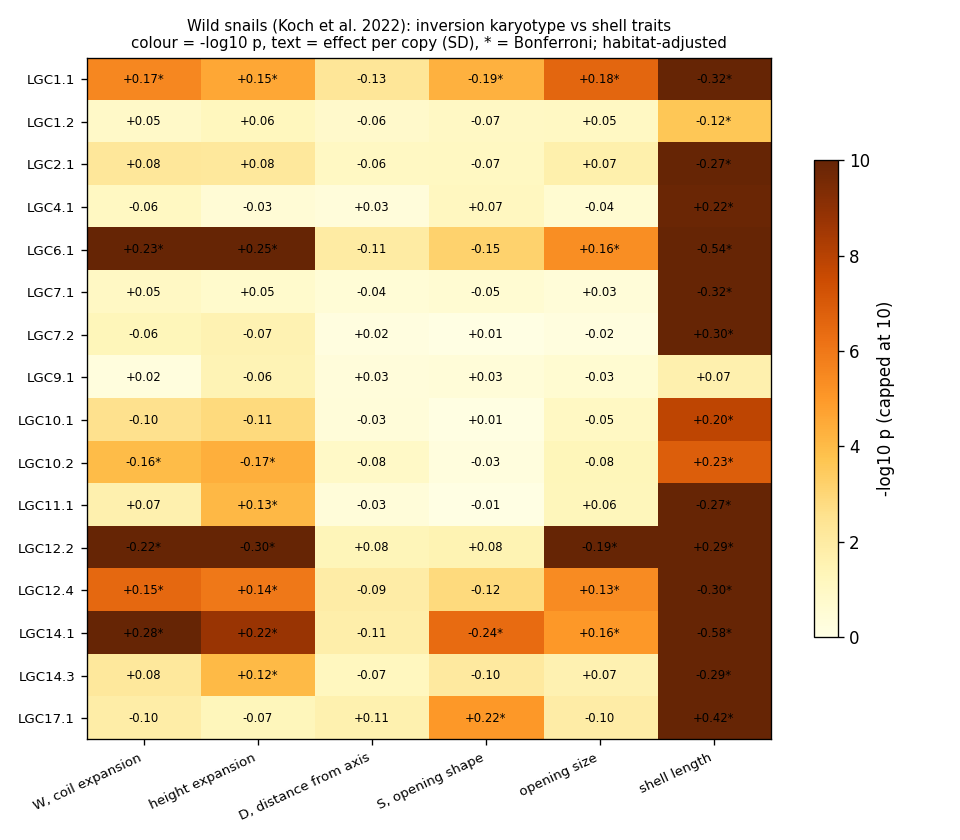

Data behind this chart, as committed beside it:
trait, inversion, n, arrangement_freq, effect_SD, t, p, effect_SD_no_habitat, p_no_habitat, bonferroni_sig
W, LGC1.1, 1065, 0.791, 0.1697, 4.69, 3.085e-06, 0.2675, 4.471e-12, True
W, LGC1.2, 1065, 0.749, 0.04835, 1.524, 0.1277, 0.1001, 0.003668, False
W, LGC2.1, 1064, 0.671, 0.08422, 2.783, 0.005476, 0.1674, 2.363e-07, False
W, LGC4.1, 1065, 0.217, -0.05684, -1.732, 0.08357, -0.08951, 0.0125, False
W, LGC6.1, 1063, 0.377, 0.2346, 6.744, 2.54e-11, 0.3422, 1.6e-20, True
W, LGC7.1, 1063, 0.735, 0.05488, 1.625, 0.1044, 0.1335, 0.0002173, False
W, LGC7.2, 1064, 0.256, -0.06401, -1.984, 0.04751, -0.09855, 0.004904, False
W, LGC9.1, 1064, 0.336, 0.01662, 0.5681, 0.5701, 0.1075, 0.0005551, False
W, LGC10.1, 1065, 0.224, -0.09979, -3.003, 0.002733, -0.1569, 1.397e-05, False
W, LGC10.2, 1064, 0.113, -0.1589, -3.878, 0.0001119, -0.1615, 0.0003291, True
W, LGC11.1, 1063, 0.773, 0.07316, 2.282, 0.02266, 0.04076, 0.2452, False
W, LGC12.2, 1074, 0.381, -0.2213, -7.429, 2.247e-13, -0.1077, 0.0007856, True
W, LGC12.4, 1074, 0.619, 0.1515, 5.15, 3.109e-07, 0.2012, 3.214e-10, True
W, LGC14.1, 1064, 0.455, 0.2752, 7.563, 8.564e-14, 0.4226, 1.641e-31, True
W, LGC14.3, 1064, 0.364, 0.08157, 2.722, 0.006605, 0.1402, 1.414e-05, False
W, LGC17.1, 1061, 0.835, -0.09515, -2.448, 0.01451, -0.1341, 0.001496, False
W_height, LGC1.1, 1065, 0.791, 0.1535, 4.233, 2.502e-05, 0.2335, 8.245e-10, True
W_height, LGC1.2, 1065, 0.749, 0.0592, 1.867, 0.06213, 0.1018, 0.002607, False
W_height, LGC2.1, 1064, 0.671, 0.08166, 2.699, 0.007067, 0.1545, 1.178e-06, False
W_height, LGC4.1, 1065, 0.217, -0.03297, -1.003, 0.3159, -0.0644, 0.06739, False
W_height, LGC6.1, 1063, 0.377, 0.2507, 7.232, 9.148e-13, 0.3373, 1.074e-20, True
W_height, LGC7.1, 1063, 0.735, 0.0463, 1.371, 0.1706, 0.1087, 0.002163, False
W_height, LGC7.2, 1064, 0.256, -0.07071, -2.192, 0.02858, -0.1055, 0.002148, False
W_height, LGC9.1, 1064, 0.336, -0.06178, -2.115, 0.03465, 0.02212, 0.4705, False
W_height, LGC10.1, 1065, 0.224, -0.1068, -3.215, 0.001342, -0.1582, 8.207e-06, False
W_height, LGC10.2, 1064, 0.113, -0.168, -4.102, 4.415e-05, -0.1651, 0.0001853, True
W_height, LGC11.1, 1063, 0.773, 0.126, 3.951, 8.289e-05, 0.09488, 0.005814, True
W_height, LGC12.2, 1074, 0.381, -0.2955, -10.13, 4.16e-23, -0.1918, 8.855e-10, True
W_height, LGC12.4, 1074, 0.619, 0.1446, 4.914, 1.034e-06, 0.1857, 3.506e-09, True
W_height, LGC14.1, 1064, 0.455, 0.2225, 6.061, 1.876e-09, 0.3483, 2.619e-22, True
W_height, LGC14.3, 1064, 0.364, 0.1174, 3.931, 9.011e-05, 0.1725, 5.007e-08, True
W_height, LGC17.1, 1061, 0.835, -0.0744, -1.916, 0.05567, -0.1054, 0.0109, False
D_like, LGC1.1, 1065, 0.791, -0.1277, -2.793, 0.00532, -0.1868, 4.017e-05, False
D_like, LGC1.2, 1065, 0.749, -0.05571, -1.4, 0.1619, -0.08745, 0.02995, False
D_like, LGC2.1, 1064, 0.671, -0.06407, -1.685, 0.09226, -0.1094, 0.003956, False
D_like, LGC4.1, 1065, 0.217, 0.02945, 0.7144, 0.4751, 0.04523, 0.2806, False
D_like, LGC6.1, 1063, 0.377, -0.1133, -2.551, 0.01087, -0.18, 3.878e-05, False
D_like, LGC7.1, 1063, 0.735, -0.0386, -0.9109, 0.3625, -0.08792, 0.03735, False
D_like, LGC7.2, 1064, 0.256, 0.01582, 0.3904, 0.6963, 0.03153, 0.4415, False
D_like, LGC9.1, 1064, 0.336, 0.0265, 0.7215, 0.4707, -0.02515, 0.4907, False
D_like, LGC10.1, 1065, 0.224, -0.03277, -0.7828, 0.4339, -0.001014, 0.9809, False
D_like, LGC10.2, 1064, 0.113, -0.08017, -1.549, 0.1217, -0.07214, 0.1711, False
D_like, LGC11.1, 1063, 0.773, -0.03115, -0.7732, 0.4396, -0.01571, 0.7015, False
D_like, LGC12.2, 1074, 0.381, 0.07649, 1.999, 0.04591, 0.01336, 0.7225, False
D_like, LGC12.4, 1074, 0.619, -0.09294, -2.494, 0.01278, -0.1243, 0.0009734, False
D_like, LGC14.1, 1064, 0.455, -0.112, -2.398, 0.01666, -0.2078, 1.663e-06, False
D_like, LGC14.3, 1064, 0.364, -0.06895, -1.829, 0.06769, -0.09716, 0.01033, False
D_like, LGC17.1, 1061, 0.835, 0.1104, 2.261, 0.02395, 0.1364, 0.005669, False
S, LGC1.1, 1065, 0.791, -0.1863, -4.055, 5.377e-05, -0.2675, 1.041e-08, True
S, LGC1.2, 1065, 0.749, -0.06589, -1.641, 0.1011, -0.1122, 0.006911, False
S, LGC2.1, 1064, 0.671, -0.06676, -1.74, 0.08211, -0.1308, 0.0008314, False
S, LGC4.1, 1065, 0.217, 0.07321, 1.762, 0.07843, 0.09782, 0.02353, False
S, LGC6.1, 1063, 0.377, -0.1526, -3.41, 0.0006747, -0.249, 3.177e-08, False
S, LGC7.1, 1063, 0.735, -0.0466, -1.09, 0.2759, -0.11, 0.01145, False
S, LGC7.2, 1064, 0.256, 0.006563, 0.1603, 0.8727, 0.03693, 0.3825, False
S, LGC9.1, 1064, 0.336, 0.03174, 0.8568, 0.3918, -0.03842, 0.3071, False
S, LGC10.1, 1065, 0.224, 0.01133, 0.2681, 0.7887, 0.05614, 0.199, False
S, LGC10.2, 1064, 0.113, -0.03054, -0.5843, 0.5592, -0.0201, 0.7116, False
S, LGC11.1, 1063, 0.773, -0.008055, -0.1979, 0.8432, 0.01263, 0.7651, False
S, LGC12.2, 1074, 0.381, 0.08358, 2.163, 0.03073, 0.007256, 0.8516, False
... 36 more rows
